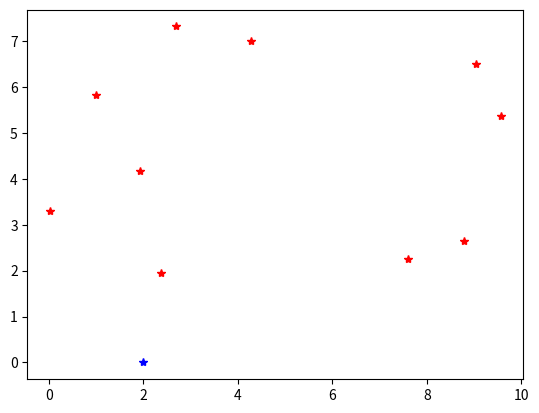
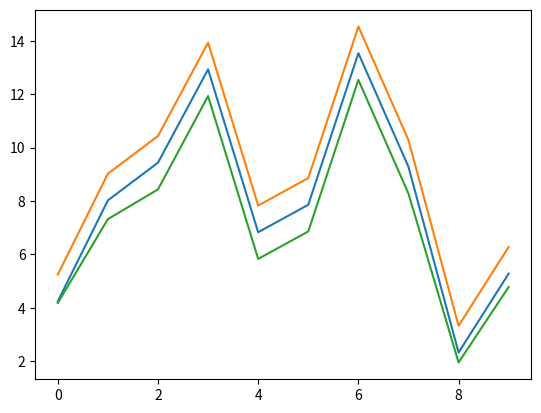

Reproduce these figures in Python, in order.
import numpy as np 
import matplotlib.pyplot as plt 
import copy 

def compute_order(vec):
    tmp_vec = copy.deepcopy(vec)
    order_array = np.arange(0,10,1)
    for i in range(len(vec)-1):
        for j in range(len(vec)-1-i):
            if tmp_vec[j+1,:,1]<tmp_vec[j,:,0]:
                tmp = order_array[j]
                order_array[j] = order_array[j+1]
                order_array[j+1] = tmp

                tmp = copy.deepcopy(tmp_vec[j,:,:])
                tmp_vec[j,:,:] = tmp_vec[j+1,:,:]
                tmp_vec[j+1,:,:] = tmp
            elif tmp_vec[j+1,:,1]<tmp_vec[j,:,1]:
                tmp = order_array[j]
                order_array[j] = order_array[j+1]
                order_array[j+1] = tmp 

                tmp = copy.deepcopy(tmp_vec[j,:,:])
                tmp_vec[j,:,:] = tmp_vec[j+1,:,:]
                tmp_vec[j+1,:,:] = tmp
    print(order_array)
    # return None 
    order_matrix = np.zeros((10,10,2))
    for i in range(len(vec)-1):
        if tmp_vec[i,0,1]<tmp_vec[i+1,0,0]:
            order_matrix[i,order_array[i],0] = 1
            order_matrix[i,order_array[i],1] = 1
        else:
            order_matrix[i,order_array[i],0] = 0
            order_matrix[i,order_array[i],1] = 1
            for j in range(i+1, len(vec)):
                if tmp_vec[i,0,1]>=tmp_vec[j,0,0]:
                    order_matrix[i,order_array[j],0] = 0
                    order_matrix[i,order_array[j],1] = 1
                    order_matrix[j,order_array[i],0] = 0
                    order_matrix[j,order_array[i],1] = 1
                    order_matrix[i+1,order_array[j],0] = 0
                    order_matrix[i+1,order_array[j],1] = 1
    print(order_matrix)
    return order_matrix

def apply_reorder1(vec, reorder):
    res = np.zeros(vec.shape)
    for i in range(reorder.shape[0]):
        for j in range(reorder.shape[1]):
            res[i,0,0] += min(vec[j,0,0]*reorder[i,j,0], vec[j,0,0]*reorder[i,j,1],vec[j,0,1]*reorder[i,j,0], vec[j,0,1]*reorder[i,j,1])
            res[i,0,1] += max(vec[j,0,0]*reorder[i,j,0], vec[j,0,0]*reorder[i,j,1],vec[j,0,1]*reorder[i,j,0], vec[j,0,1]*reorder[i,j,1])
    return res 

def apply_reorder2(vec, reorder):
    res = np.zeros(vec.shape)
    res[:,0,0] = np.double('inf')
    for i in range(reorder.shape[0]):
        # max_min = np.double('inf')
        for j in range(reorder.shape[1]):
            if reorder[i,j,1]==1:
                res[i,0,0] = min(res[i,0,0], vec[j,0,0])
                # max_min = min(max_min, vec[i,0,0])
                res[i,0,1] = max(res[i,0,1], vec[j,0,1])
    return res 

if __name__ == "__main__":
    # pos_x = np.expand_dims(np.random.uniform(0,10,10),1)
    # pos_y = np.expand_dims(np.random.uniform(0,10,10),1)
    pos_x = np.array([
        [1.93514307],
        [2.70213485],
        [8.78341511],
        [9.56918586],
        [1.00138134],
        [7.60500773],
        [9.03599574],
        [4.2826591 ],
        [2.3720792 ],
        [0.0292233 ],
    ])
    pos_y = np.array([
        [4.17699007],
        [7.31911928],
        [2.64857697],
        [5.35833646],
        [5.8297098 ],
        [2.25268658],
        [6.497207  ],
        [6.99482564],
        [1.95171219],
        [3.30844635],
    ])

    pos = np.concatenate((pos_x, pos_y), axis=1)

    print(pos_x)
    print(pos_y)

    plt.figure(0)

    plt.plot(pos_x, pos_y, 'r*')
    # plt.show()

    # x_low = 1
    # x_high = 2

    x_center = 2
    x_radius = 1.0

    plt.plot(x_center, 0, 'b*')

    dist_center = np.linalg.norm(np.array([x_center,0])-pos,ord=1, axis=1)    
    dist_high = pos_y + np.maximum(np.abs(pos_x-(x_center+x_radius)), np.abs(pos_x-(x_center-x_radius)))
    dist_low = pos_y + np.maximum(np.sign(((x_center+x_radius)-pos_x)*((x_center-x_radius)-pos_x))*np.minimum(np.abs(pos_x-(x_center+x_radius)), np.abs(pos_x-1.5)),0)

    dist_high = np.expand_dims(dist_high, axis=2)
    dist_low = np.expand_dims(dist_low, axis=2)
    dist = np.concatenate((dist_low, dist_high), axis=2)

    print(dist)

    plt.figure(1)
    plt.plot(dist_center)
    plt.plot(dist_high[:,0,0])
    plt.plot(dist_low[:,0,0])

    opacities = np.array([0.77353248, 0.0596479 , 0.118955  , 0.75224626, 0.15769205,
       0.58342989, 0.88040631, 0.24178431, 0.3251487 , 0.50760633])
    opacities = np.expand_dims(opacities, axis=(1,2))
    opacities = np.concatenate((opacities, opacities), axis=2)
    print(opacities.shape)

    colors_center = np.array([3.4021099 , 1.15162148, 2.77999899, 3.9836582 , 4.24928171,
       0.44861543, 2.16127997, 1.9492195 , 1.57719062, 2.67486213])
    colors_center = np.expand_dims(colors_center, axis=(1,2))
    radius = np.random.uniform(0,1,(10,1,1))
    colors_low = colors_center-radius 
    colors_high = colors_center+radius
    colors = np.concatenate((colors_low, colors_high), axis=2)
    print(colors.shape)

    reorder = np.zeros((10,10,2))
    reorder_center = np.zeros((10,10,2)) 
    order_center = np.argsort(dist_center)
    # for i in range(len(order_center)):
    #     reorder_center[i, reorder_center]

    reorder_res = compute_order(dist)

    opacities_reorder = apply_reorder1(opacities, reorder_res)
    colors_reorder = apply_reorder1(colors, reorder_res)

    print(opacities_reorder[:,0,0],opacities_reorder[:,0,1])
    print(colors_reorder[:,0,0],colors_reorder[:,0,1])

    opacities_reorder = apply_reorder2(opacities, reorder_res)
    colors_reorder = apply_reorder2(colors, reorder_res)

    print(opacities_reorder[:,0,0])
    print(opacities_reorder[:,0,1])
    print(colors_reorder[:,0,0])
    print(colors_reorder[:,0,1])


    # plt.figure(0)
    # for x in range(10):
    #     order = np.argsort(np.linalg.norm(np.array([x,0])-pos,ord=1, axis=1))
    #     plt.plot(order, label=f"{x}")

    # plt.legend()

    # plt.figure(1)
    # plt.plot(pos_x, pos_y, 'r*')
    plt.show()        
    
